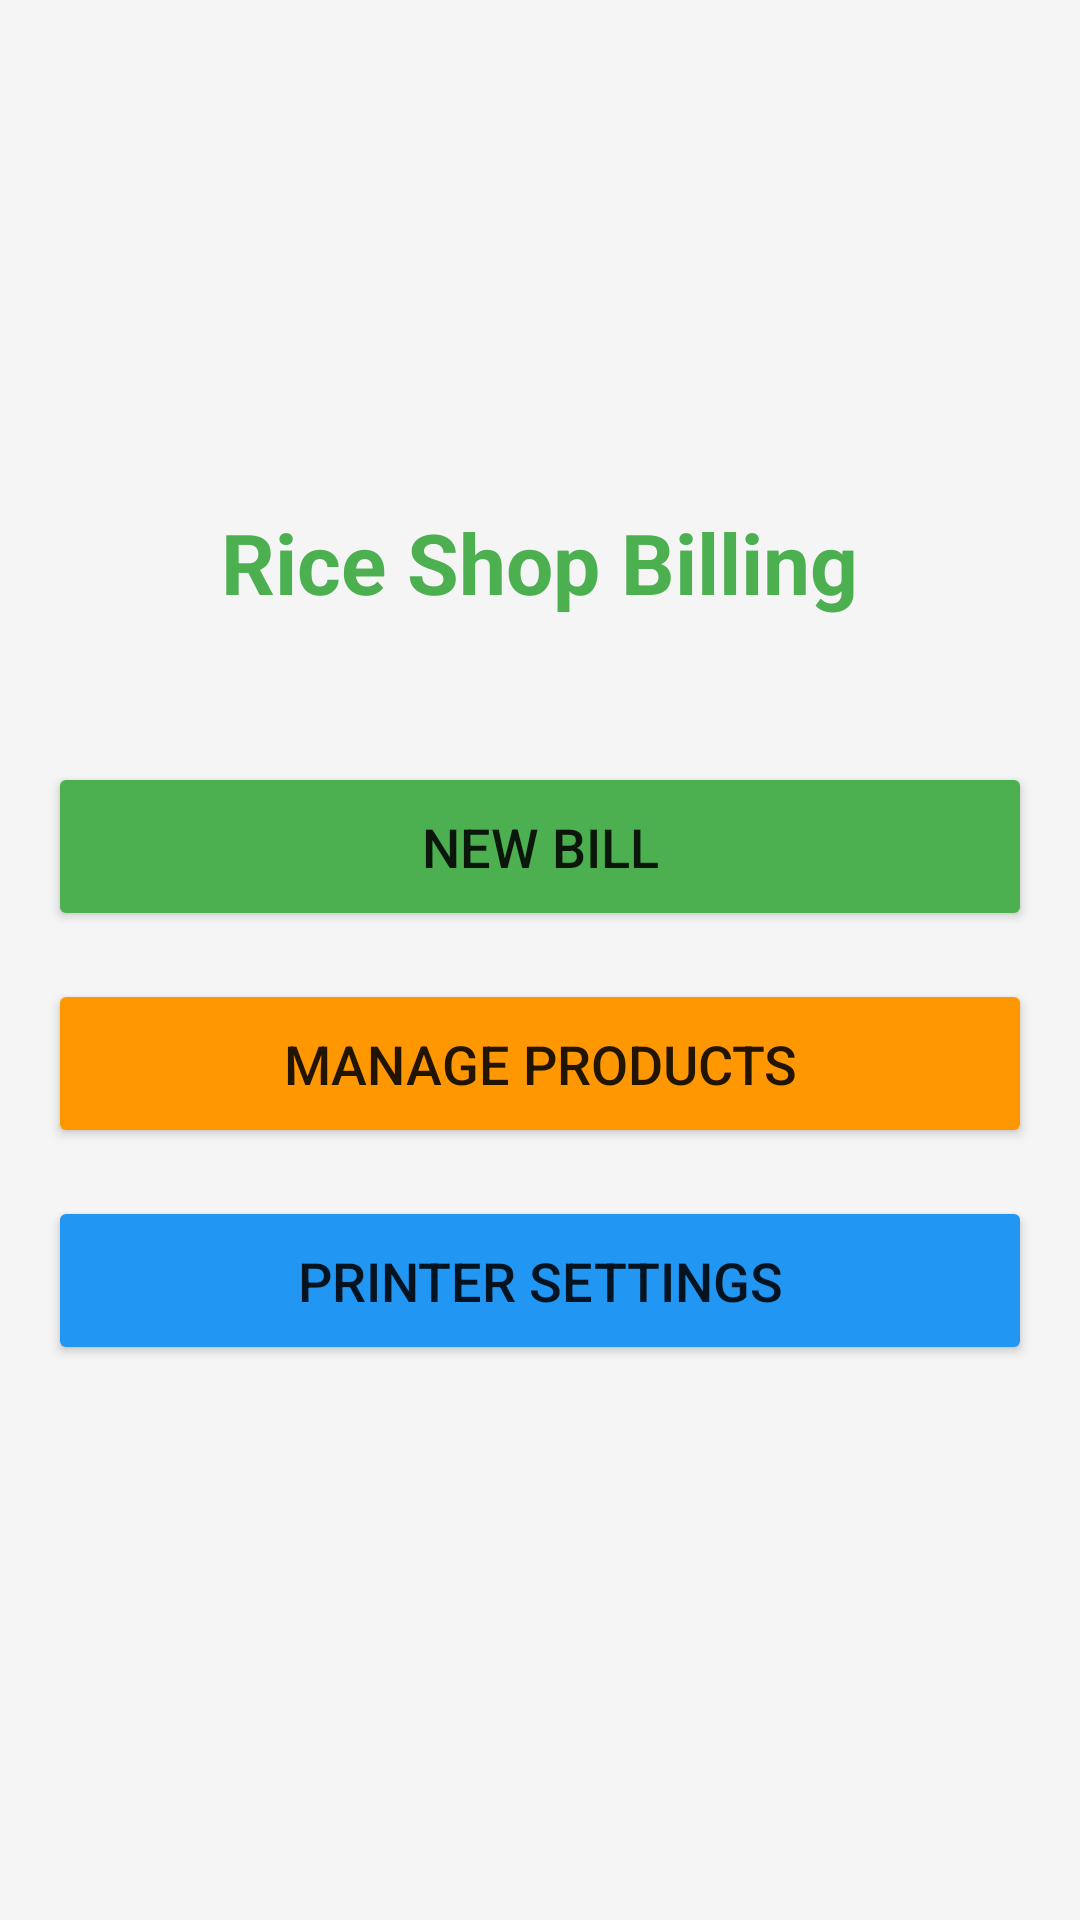

Produce the Android XML layout that renders to this screen, including the resource entries it uses.
<!-- AndroidManifest.xml: activity theme Theme.RiceShopBilling -->
<!-- res/layout/activity_home.xml -->
<?xml version="1.0" encoding="utf-8"?>
<LinearLayout xmlns:android="http://schemas.android.com/apk/res/android"
    android:layout_width="match_parent"
    android:layout_height="match_parent"
    android:orientation="vertical"
    android:padding="16dp"
    android:gravity="center"
    android:background="@color/light_background">

    <TextView
        android:layout_width="wrap_content"
        android:layout_height="wrap_content"
        android:text="Rice Shop Billing"
        android:textSize="28sp"
        android:textStyle="bold"
        android:textColor="@color/primary_color"
        android:layout_marginBottom="48dp"/>

    <Button
        android:id="@+id/btnNewBill"
        android:layout_width="match_parent"
        android:layout_height="wrap_content"
        android:text="New Bill"
        android:textSize="18sp"
        android:padding="16dp"
        android:backgroundTint="@color/primary_color"
        android:layout_marginBottom="16dp"/>

    <Button
        android:id="@+id/btnManageProducts"
        android:layout_width="match_parent"
        android:layout_height="wrap_content"
        android:text="Manage Products"
        android:textSize="18sp"
        android:padding="16dp"
        android:backgroundTint="@color/accent_color"
        android:layout_marginBottom="16dp"/>

    <Button
        android:id="@+id/btnPrinterSettings"
        android:layout_width="match_parent"
        android:layout_height="wrap_content"
        android:text="Printer Settings"
        android:textSize="18sp"
        android:padding="16dp"
        android:backgroundTint="#2196F3"
        android:layout_marginBottom="16dp"/>

</LinearLayout>
<!-- resources referenced by this layout -->
<resources>
  <color name="accent_color">#FF9800</color>
  <color name="light_background">#F5F5F5</color>
  <color name="primary_color">#4CAF50</color>
  <style name="Theme.RiceShopBilling" parent="Theme.AppCompat.Light.DarkActionBar" />
</resources>
